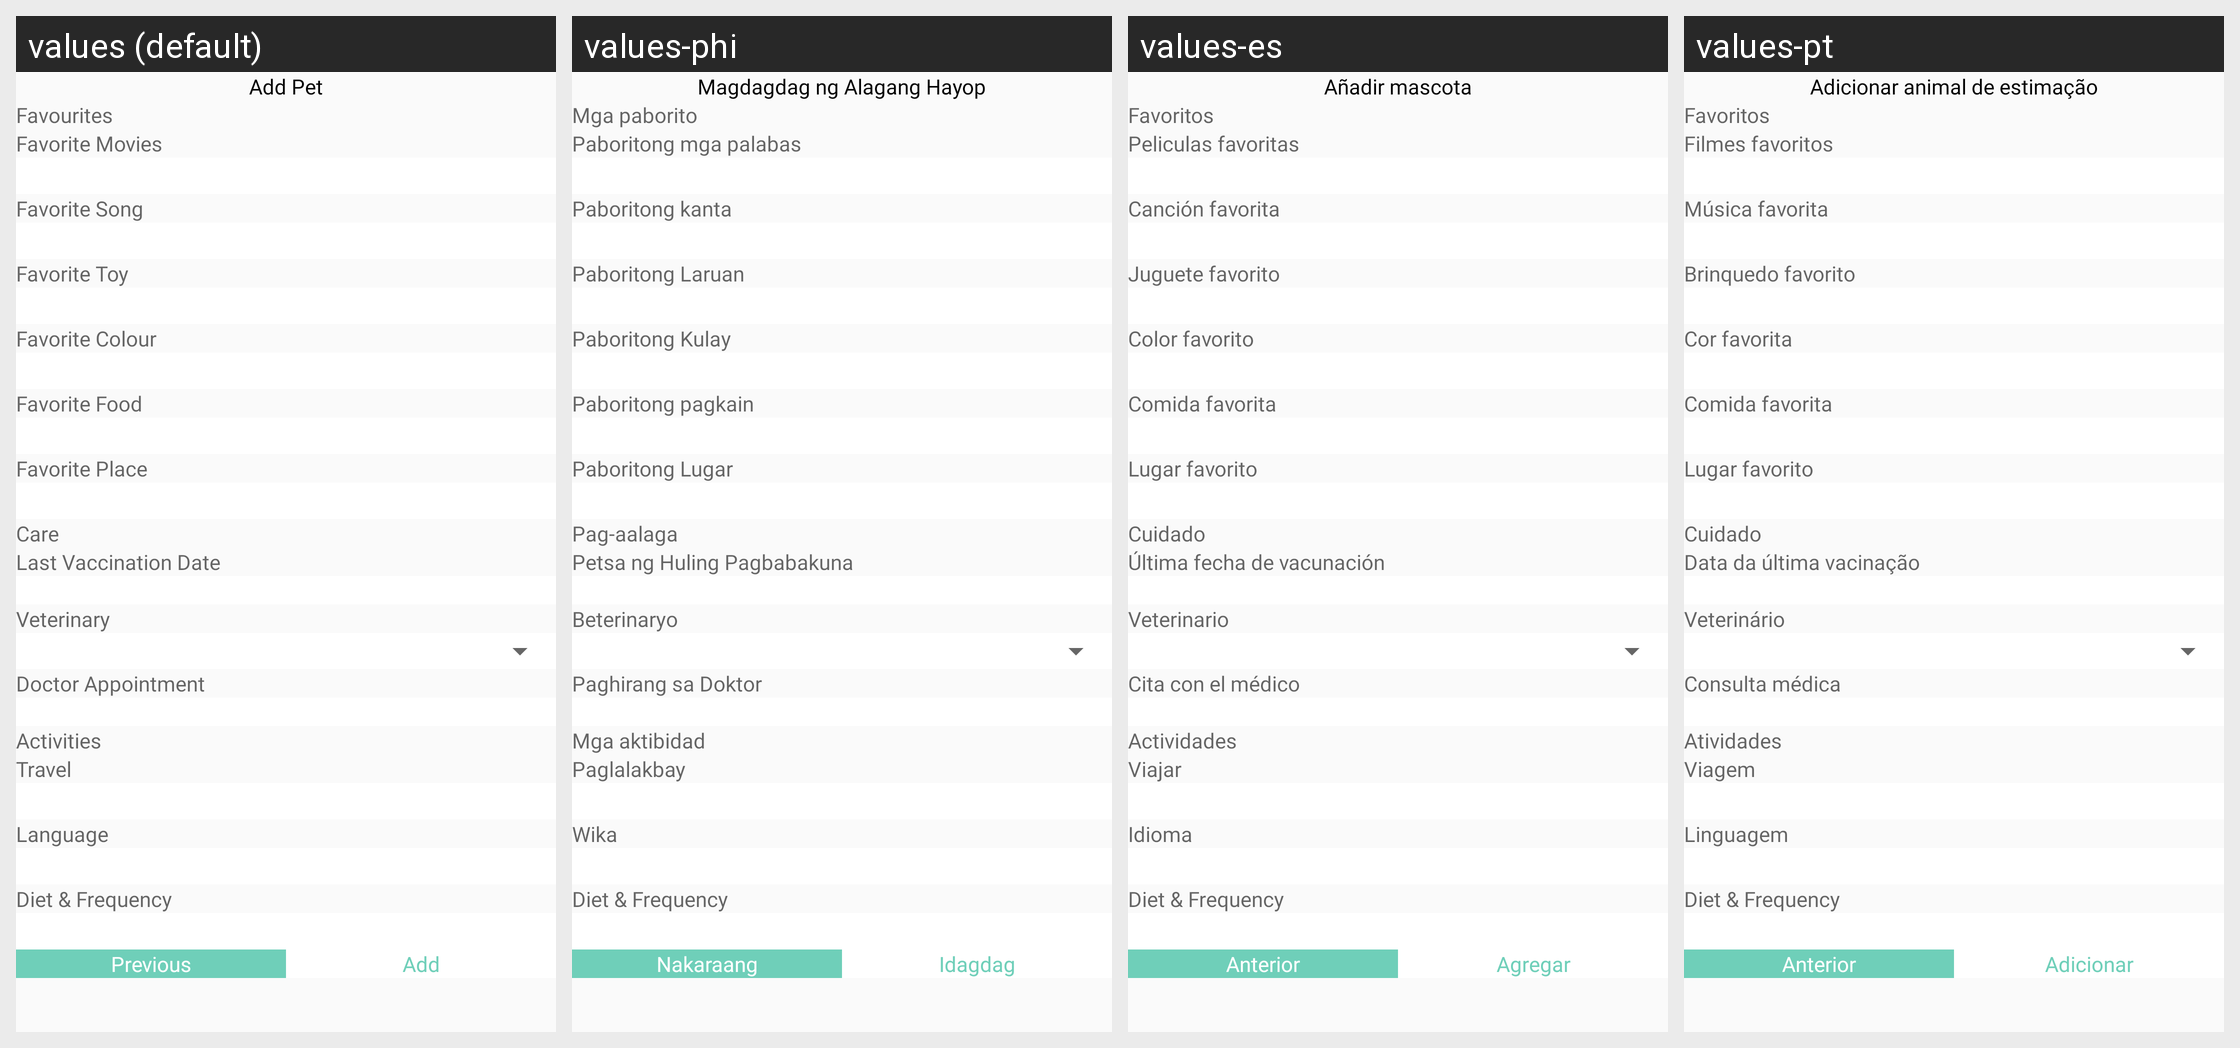

This grid shows one Android layout under several languages. Give, for every string resource on the screen, its name, the default text and each shown locale's text.
Android screen res/layout/activity_add_more_details.xml rendered under 4 locales, left to right: values (default), values-phi, values-es, values-pt. Device: Nexus 5 (rendered at 1080×1920; each locale shown at half size, 540×960, under a caption strip naming it); theme Theme.CallisDairy.
Other locales in the repository, not shown: values-bn, values-de, values-enm, values-fr, values-hi, values-in, values-it, values-kn, values-nl, values-pl, values-ro, values-ru, values-ta, values-tr, values-vi, values-zh.
Strings drawn on this screen, with the default value and each locale's value (text and hints the layout hard-codes, and strings that could not be matched under every locale, appear in the picture but are not listed):

add_pet
  values: Add Pet
  values-phi: Magdagdag ng Alagang Hayop
  values-es: Añadir mascota
  values-pt: Adicionar animal de estimação

favourites
  values: Favourites
  values-phi: Mga paborito
  values-es: Favoritos
  values-pt: Favoritos

favorite_movies
  values: Favorite Movies
  values-phi: Paboritong mga palabas
  values-es: Peliculas favoritas
  values-pt: Filmes favoritos

favorite_songs
  values: Favorite Song
  values-phi: Paboritong kanta
  values-es: Canción favorita
  values-pt: Música favorita

favorite_toy
  values: Favorite Toy
  values-phi: Paboritong Laruan
  values-es: Juguete favorito
  values-pt: Brinquedo favorito

favorite_color
  values: Favorite Colour
  values-phi: Paboritong Kulay
  values-es: Color favorito
  values-pt: Cor favorita

favorite_food
  values: Favorite Food
  values-phi: Paboritong pagkain
  values-es: Comida favorita
  values-pt: Comida favorita

favorite_place
  values: Favorite Place
  values-phi: Paboritong Lugar
  values-es: Lugar favorito
  values-pt: Lugar favorito

care
  values: Care
  values-phi: Pag-aalaga
  values-es: Cuidado
  values-pt: Cuidado

last_vaccination_date
  values: Last Vaccination Date
  values-phi: Petsa ng Huling Pagbabakuna
  values-es: Última fecha de vacunación
  values-pt: Data da última vacinação

veterinary
  values: Veterinary
  values-phi: Beterinaryo
  values-es: Veterinario
  values-pt: Veterinário

doctor_appointment
  values: Doctor Appointment
  values-phi: Paghirang sa Doktor
  values-es: Cita con el médico
  values-pt: Consulta médica

activities
  values: Activities
  values-phi: Mga aktibidad
  values-es: Actividades
  values-pt: Atividades

travel
  values: Travel
  values-phi: Paglalakbay
  values-es: Viajar
  values-pt: Viagem

language
  values: Language
  values-phi: Wika
  values-es: Idioma
  values-pt: Linguagem

previous
  values: Previous
  values-phi: Nakaraang
  values-es: Anterior
  values-pt: Anterior

add
  values: Add
  values-phi: Idagdag
  values-es: Agregar
  values-pt: Adicionar
